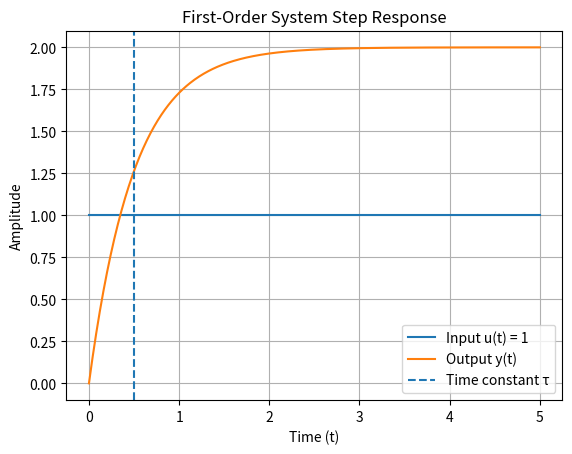

Source code (Python):
import numpy as np
import matplotlib.pyplot as plt


a = 2.0          
b = 4.0          
tau = 1 / a      


t = np.linspace(0, 5, 500)

u = np.ones_like(t)


y = (b / a) * (1 - np.exp(-a * t))


plt.figure()
plt.plot(t, u, label="Input u(t) = 1")
plt.plot(t, y, label="Output y(t)")
plt.axvline(tau, linestyle="--", label="Time constant τ")
plt.xlabel("Time (t)")
plt.ylabel("Amplitude")
plt.title("First-Order System Step Response")
plt.legend()
plt.grid(True)
plt.show()
